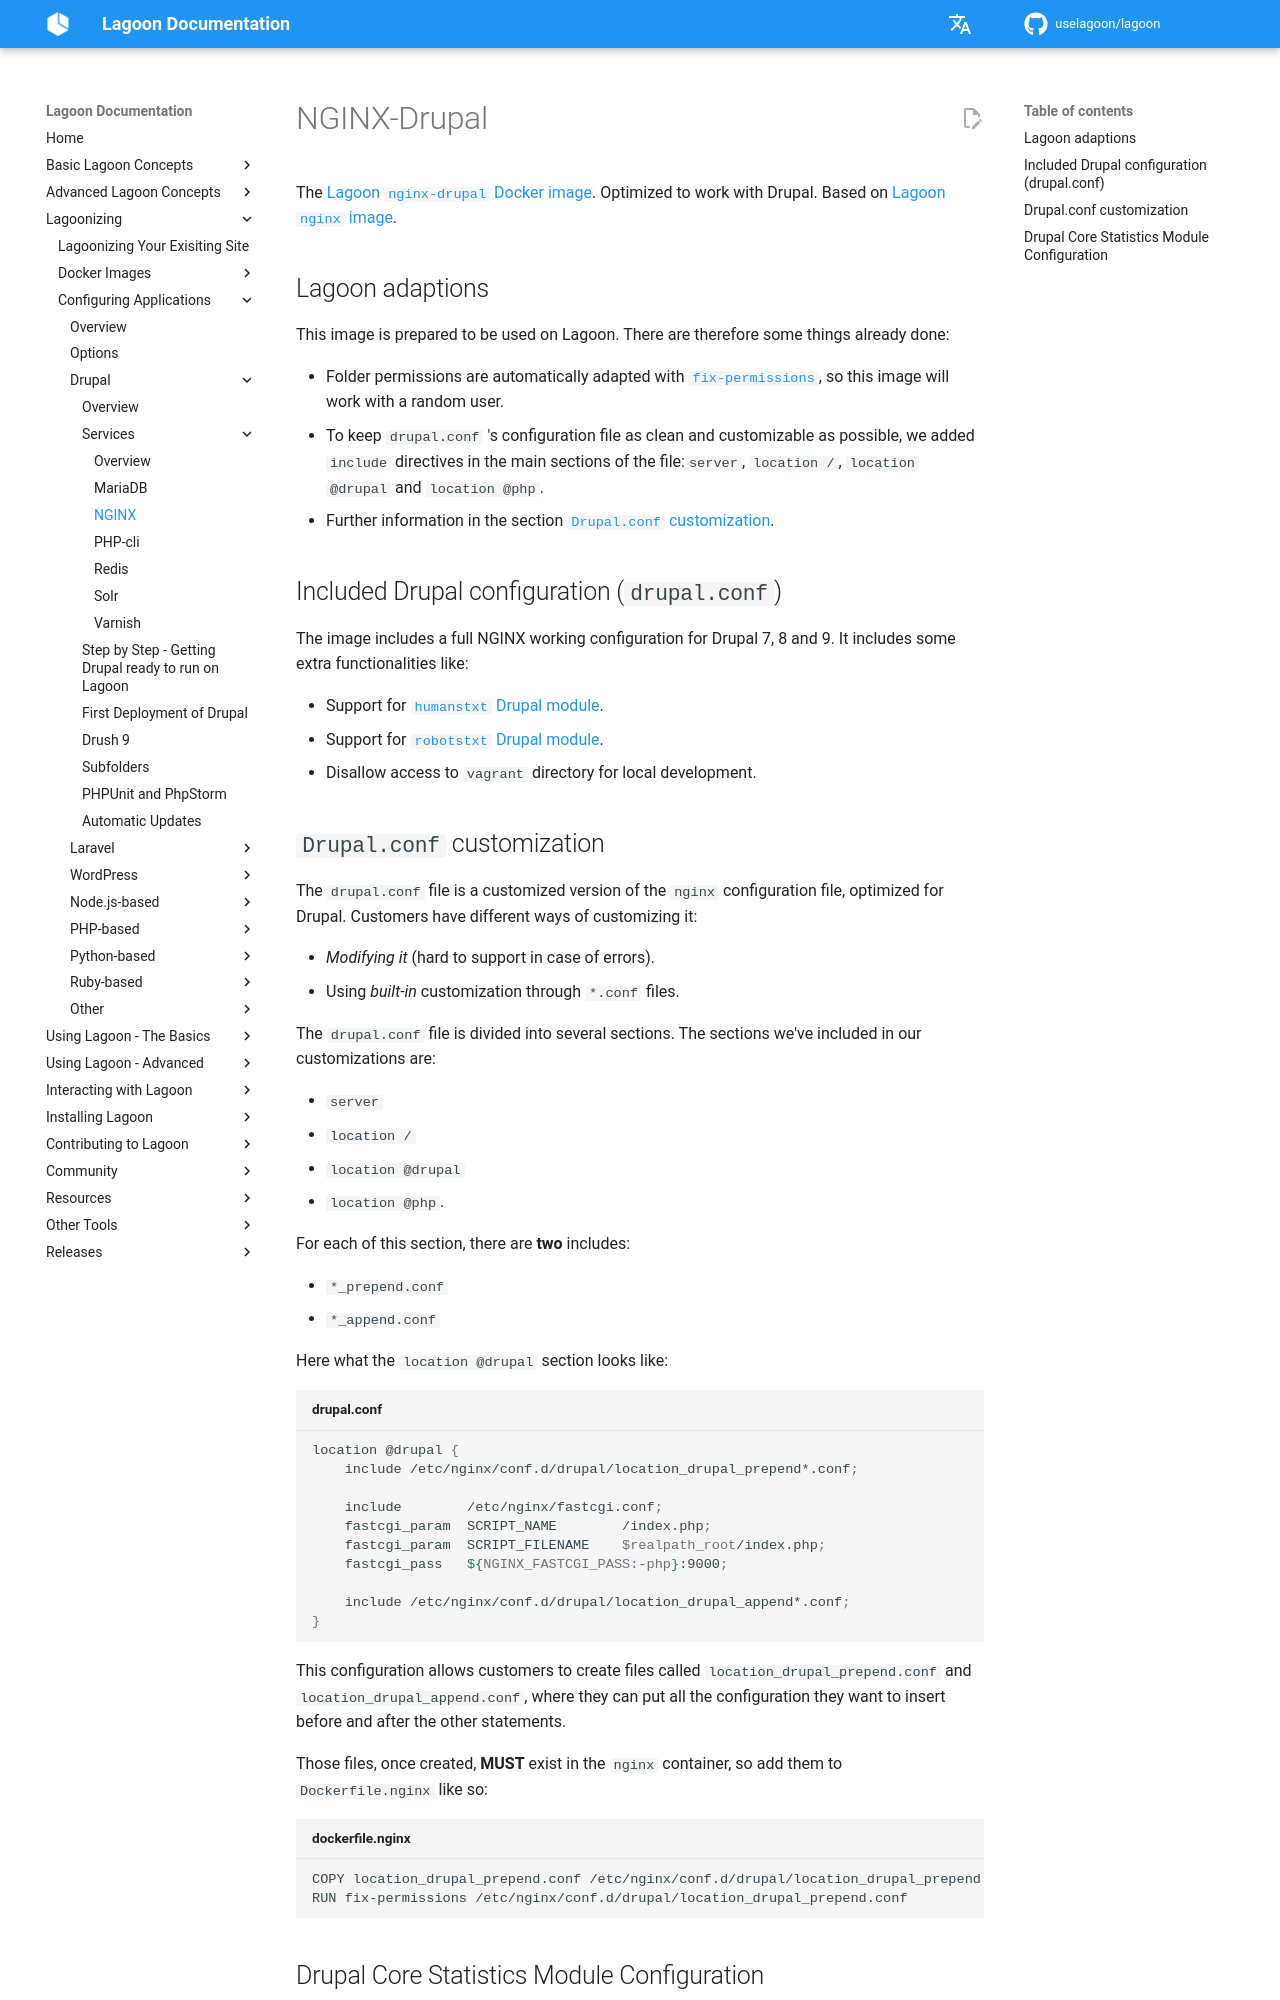

repository: uselagoon/lagoon · page: applications/drupal/services/nginx/index.html · generator: mkdocs

# NGINX-Drupal

The [Lagoon `nginx-drupal` Docker image](https://github.com/uselagoon/lagoon-images/blob/main/images/nginx-drupal/Dockerfile). Optimized to work with Drupal. Based on [Lagoon `nginx` image](../../../docker-images/nginx.md).

## Lagoon adaptions

This image is prepared to be used on Lagoon. There are therefore some things already done:

* Folder permissions are automatically adapted with [`fix-permissions`](https://github.com/uselagoon/lagoon-images/blob/main/images/commons/fix-permissions), so this image will work with a random user.
* To keep `drupal.conf` 's configuration file as clean and customizable as possible, we added `include` directives in the main sections of the file:`server`, `location /`, `location @drupal` and `location @php`.
* Further information in the section [`Drupal.conf` customization](#drupalconf-customization).

## Included Drupal configuration \(`drupal.conf`\)

The image includes a full NGINX working configuration for Drupal 7, 8 and 9. It includes some extra functionalities like:

* Support for [`humanstxt` Drupal module](https://www.drupal.org/project/humanstxt).
* Support for [`robotstxt` Drupal module](https://www.drupal.org/project/robotstxt).
* Disallow access to `vagrant` directory for local development.
